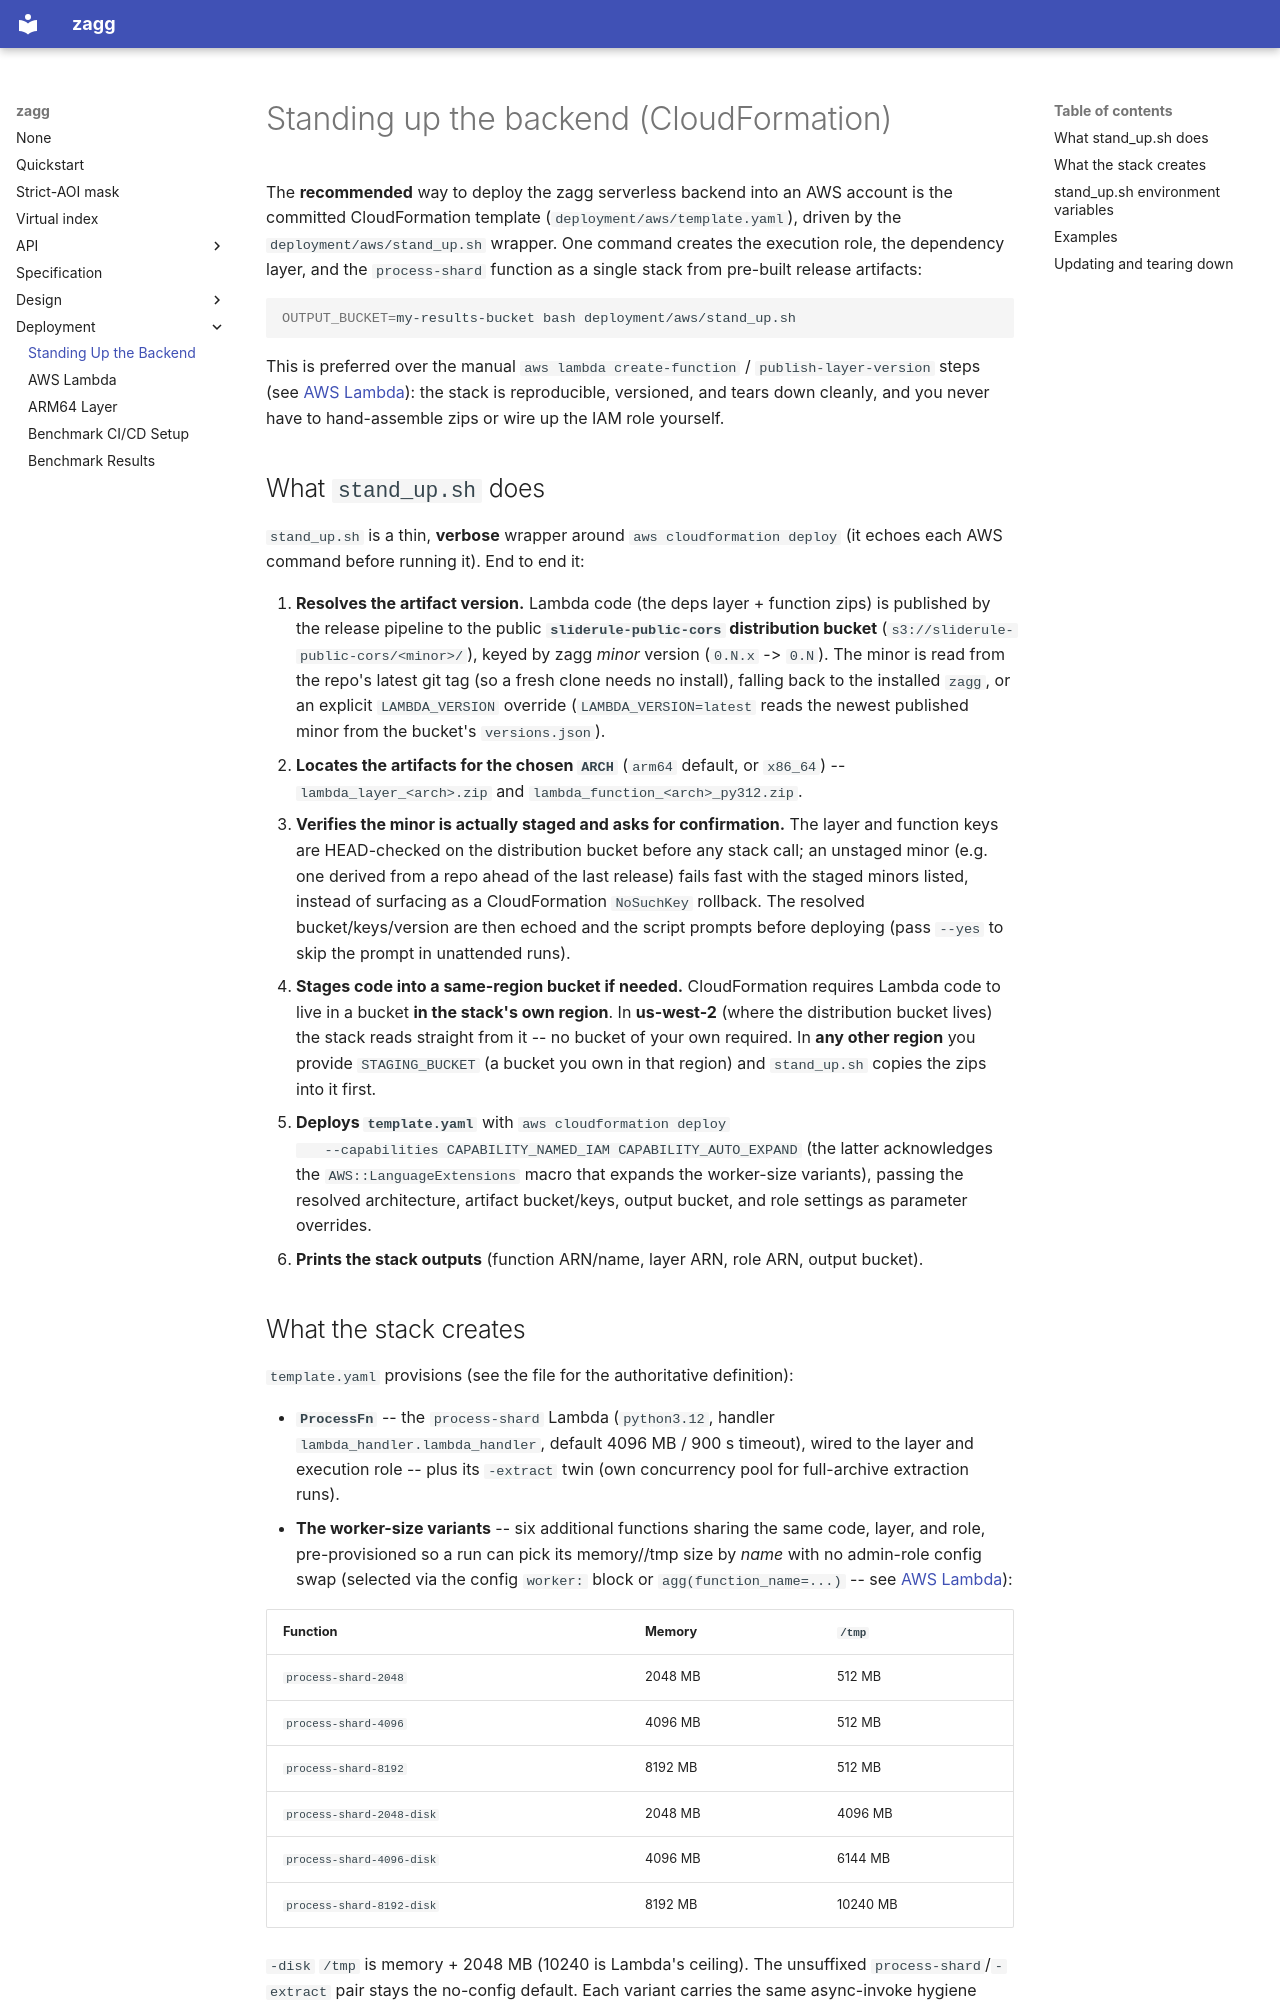

repository: englacial/zagg · page: deployment/standup/index.html · generator: mkdocs

# Standing up the backend (CloudFormation)

The **recommended** way to deploy the zagg serverless backend into an AWS
account is the committed CloudFormation template
(`deployment/aws/template.yaml`), driven by the `deployment/aws/stand_up.sh`
wrapper. One command creates the execution role, the dependency layer, and the
`process-shard` function as a single stack from pre-built release artifacts:

```bash
OUTPUT_BUCKET=my-results-bucket bash deployment/aws/stand_up.sh
```

This is preferred over the manual `aws lambda create-function` /
`publish-layer-version` steps (see [AWS Lambda](lambda.md#legacy-manual-deploy)):
the stack is reproducible, versioned, and tears down cleanly, and you never have
to hand-assemble zips or wire up the IAM role yourself.

## What `stand_up.sh` does

`stand_up.sh` is a thin, **verbose** wrapper around `aws cloudformation deploy`
(it echoes each AWS command before running it). End to end it:

1. **Resolves the artifact version.** Lambda code (the deps layer + function
   zips) is published by the release pipeline to the public
   **`sliderule-public-cors` distribution bucket**
   (`s3://sliderule-public-cors/<minor>/`), keyed by zagg *minor* version
   (`0.N.x` -> `0.N`). The minor is read from the repo's latest git tag (so a
   fresh clone needs no install), falling back to the installed `zagg`, or an
   explicit `LAMBDA_VERSION` override (`LAMBDA_VERSION=latest` reads the
   newest published minor from the bucket's `versions.json`).
2. **Locates the artifacts for the chosen `ARCH`** (`arm64` default, or
   `x86_64`) -- `lambda_layer_<arch>.zip` and
   `lambda_function_<arch>_py312.zip`.
3. **Verifies the minor is actually staged and asks for confirmation.** The
   layer and function keys are HEAD-checked on the distribution bucket before
   any stack call; an unstaged minor (e.g. one derived from a repo ahead of
   the last release) fails fast with the staged minors listed, instead of
   surfacing as a CloudFormation `NoSuchKey` rollback. The resolved bucket/keys/version
   are then echoed and the script prompts before deploying (pass `--yes` to
   skip the prompt in unattended runs).
4. **Stages code into a same-region bucket if needed.** CloudFormation requires
   Lambda code to live in a bucket **in the stack's own region**. In
   **us-west-2** (where the distribution bucket lives) the stack reads straight
   from it -- no bucket of your own required. In **any other region** you provide
   `STAGING_BUCKET` (a bucket you own in that region) and `stand_up.sh` copies
   the zips into it first.
5. **Deploys `template.yaml`** with `aws cloudformation deploy
   --capabilities CAPABILITY_NAMED_IAM CAPABILITY_AUTO_EXPAND` (the latter
   acknowledges the `AWS::LanguageExtensions` macro that expands the
   worker-size variants), passing the resolved architecture, artifact
   bucket/keys, output bucket, and role settings as parameter overrides.
6. **Prints the stack outputs** (function ARN/name, layer ARN, role ARN, output
   bucket).
